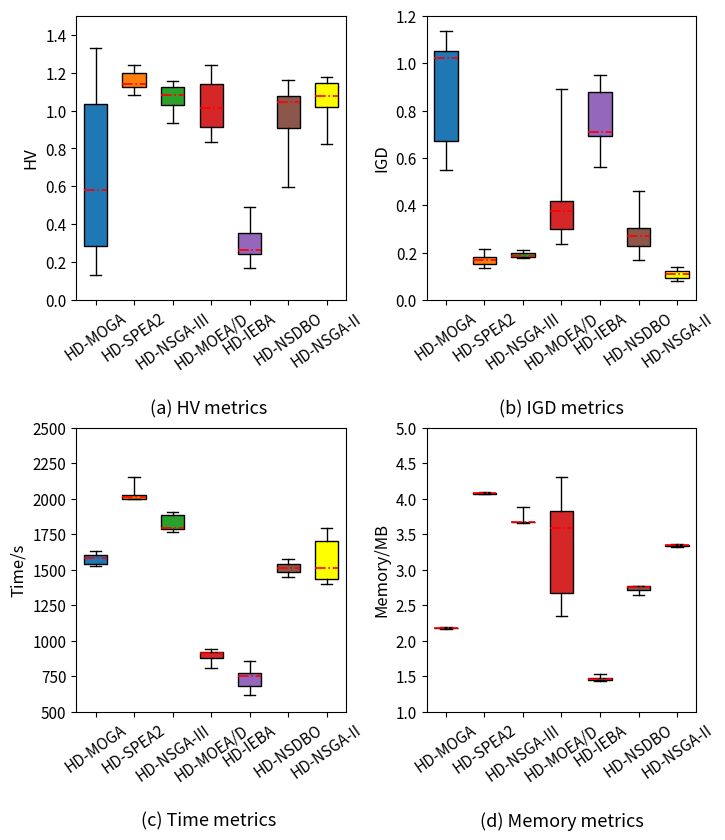

The script that saved this image:
# import matplotlib.subplots as plt
import matplotlib.pyplot as plt

# ---------------------------------------------------------
# 1. 准备已知的统计量数据 (请替换为您真实的数值)
# ---------------------------------------------------------

# 格式要求：
# 'whislo': 最小值 (Lower whisker)
# 'q1'    : 25%分位数 (First quartile)
# 'med'   : 中位数 (Median)
# 'q3'    : 75%分位数 (Third quartile)
# 'whishi': 最大值 (Upper whisker)
# 'label' : X轴上的标签

# # HV 数据 (左上图)
# stats_hv = [
#     {'label': 'BLF-NSGA-II', 'whislo': 0.5629, 'q1': 0.6653, 'med': 0.72655, 'q3': 1.0165, 'whishi': 1.2298},
#     {'label': 'RL-NSGA-II-HD', 'whislo': 0.8376, 'q1': 0.9008, 'med': 0.94865, 'q3': 1.0184, 'whishi': 1.1744},
#     {'label': 'HD-NSGA-II', 'whislo': 0.8243, 'q1': 1.0163, 'med': 1.0771, 'q3': 1.1455, 'whishi': 1.1759}
# ]
#
# # IGD 数据 (右上图)
# stats_igd = [
#     {'label': 'BLF-NSGA-II', 'whislo': 0.2418, 'q1': 0.2695, 'med': 0.34535, 'q3': 0.4668, 'whishi': 0.5593},
#     {'label': 'RL-NSGA-II-HD', 'whislo': 0.1786, 'q1': 0.1872, 'med': 0.2039, 'q3': 0.221, 'whishi': 0.2419},
#     {'label': 'HD-NSGA-II', 'whislo': 0.0811, 'q1': 0.0948, 'med': 0.10895, 'q3': 0.1211, 'whishi': 0.1397}
# ]
#
# # Time 数据 (左下图)
# stats_time = [
#     {'label': 'BLF-NSGA-II', 'whislo': 556.75, 'q1': 656.18, 'med': 775.825, 'q3': 845.17, 'whishi': 928.07},
#     {'label': 'RL-NSGA-II-HD', 'whislo': 2185.82, 'q1': 2236.15, 'med': 2316.745, 'q3': 2403.44, 'whishi': 2758.41},
#     {'label': 'HD-NSGA-II', 'whislo': 1397.08, 'q1': 1438.05, 'med': 1516.45, 'q3': 1704.07, 'whishi': 1796.65}
# ]
#
# # Memory 数据 (右下图)
# stats_mem = [
#     {'label': 'BLF-NSGA-II', 'whislo': 3.12, 'q1': 3.13, 'med': 3.13, 'q3': 3.14, 'whishi': 3.16},
#     {'label': 'RL-NSGA-II-HD', 'whislo': 3.84, 'q1': 3.85, 'med': 3.87, 'q3': 3.89, 'whishi': 3.93},
#     {'label': 'HD-NSGA-II', 'whislo': 3.32, 'q1': 3.34, 'med': 3.35, 'q3': 3.35, 'whishi': 3.36}
# ]

# HV 数据 (左上图)
stats_hv = [
    {'label': 'HD-MOGA', 'whislo': 0.1301, 'q1': 0.2835, 'med': 0.58175, 'q3': 1.0341, 'whishi': 1.331},
    {'label': 'HD-SPEA2', 'whislo': 1.0843, 'q1': 1.1242, 'med': 1.14185, 'q3': 1.2008, 'whishi': 1.2404},
    {'label': 'HD-NSGA-III', 'whislo': 0.9361, 'q1': 1.0307, 'med': 1.082, 'q3': 1.1254, 'whishi': 1.1566},
    {'label': 'HD-MOEA/D', 'whislo': 0.8326, 'q1': 0.9116, 'med': 1.01625, 'q3': 1.1397, 'whishi': 1.2404},
    {'label': 'HD-IEBA', 'whislo': 0.1662, 'q1': 0.2442, 'med': 0.26545, 'q3': 0.3522, 'whishi': 0.4886},
    {'label': 'HD-NSDBO', 'whislo': 0.5967, 'q1': 0.9078, 'med': 1.0459, 'q3': 1.0789, 'whishi': 1.1612},
    {'label': 'HD-NSGA-II', 'whislo': 0.8243, 'q1': 1.0163, 'med': 1.0771, 'q3': 1.1455, 'whishi': 1.1759}
]

# IGD 数据 (右上图)
stats_igd = [
    {'label': 'HD-MOGA', 'whislo': 0.5474, 'q1': 0.6733, 'med': 1.02005, 'q3': 1.0509, 'whishi': 1.1341},
    {'label': 'HD-SPEA2', 'whislo': 0.1347, 'q1': 0.1534, 'med': 0.1668, 'q3': 0.1828, 'whishi': 0.2162},
    {'label': 'HD-NSGA-III', 'whislo': 0.1754, 'q1': 0.1817, 'med': 0.1873, 'q3': 0.1993, 'whishi': 0.2116},
    {'label': 'HD-MOEA/D', 'whislo': 0.2364, 'q1': 0.3018, 'med': 0.37655, 'q3': 0.4182, 'whishi': 0.8897},
    {'label': 'HD-IEBA', 'whislo': 0.5625, 'q1': 0.6932, 'med': 0.71105, 'q3': 0.8785, 'whishi': 0.9519},
    {'label': 'HD-NSDBO', 'whislo': 0.1686, 'q1': 0.2263, 'med': 0.27125, 'q3': 0.3052, 'whishi': 0.4614},
    {'label': 'HD-NSGA-II', 'whislo': 0.0811, 'q1': 0.0948, 'med': 0.10895, 'q3': 0.1211, 'whishi': 0.1397}
]

# Time 数据 (左下图)
stats_time = [
    {'label': 'HD-MOGA', 'whislo': 1524.76, 'q1': 1537.82, 'med': 1582.13, 'q3': 1605.35, 'whishi': 1630.47},
    {'label': 'HD-SPEA2', 'whislo': 1997.11, 'q1': 2001.52, 'med': 2013.615, 'q3': 2026.49, 'whishi': 2151.34},
    {'label': 'HD-NSGA-III', 'whislo': 1765.11, 'q1': 1784.41, 'med': 1792.435, 'q3': 1889.01, 'whishi': 1906.86},
    {'label': 'HD-MOEA/D', 'whislo': 808.67, 'q1': 877.25, 'med': 916.21, 'q3': 922.2, 'whishi': 943.19},
    {'label': 'HD-IEBA', 'whislo': 616.98, 'q1': 680.89, 'med': 755.965, 'q3': 776.07, 'whishi': 861.5},
    {'label': 'HD-NSDBO', 'whislo': 1452.89, 'q1': 1486.45, 'med': 1510.11, 'q3': 1538.05, 'whishi': 1577.58},
    {'label': 'HD-NSGA-II', 'whislo': 1397.08, 'q1': 1438.05, 'med': 1516.45, 'q3': 1704.07, 'whishi': 1796.65}
]

# Memory 数据 (右下图)
stats_mem = [
    {'label': 'HD-MOGA', 'whislo': 2.17, 'q1': 2.18, 'med': 2.18, 'q3': 2.18, 'whishi': 2.19},
    {'label': 'HD-SPEA2', 'whislo': 4.07, 'q1': 4.07, 'med': 4.075, 'q3': 4.08, 'whishi': 4.09},
    {'label': 'HD-NSGA-III', 'whislo': 3.66, 'q1': 3.67, 'med': 3.675, 'q3': 3.68, 'whishi': 3.88},
    {'label': 'HD-MOEA/D', 'whislo': 2.35, 'q1': 2.67, 'med': 3.595, 'q3': 3.83, 'whishi': 4.31},
    {'label': 'HD-IEBA', 'whislo': 1.43, 'q1': 1.45, 'med': 1.47, 'q3': 1.48, 'whishi': 1.54},
    {'label': 'HD-NSDBO', 'whislo': 2.65, 'q1': 2.71, 'med': 2.76, 'q3': 2.77, 'whishi': 2.77},
    {'label': 'HD-NSGA-II', 'whislo': 3.32, 'q1': 3.34, 'med': 3.35, 'q3': 3.35, 'whishi': 3.36}
]

# 强烈对比，经典多分类配色
colors = ['#1f77b4', '#ff7f0e', '#2ca02c', '#d62728', '#9467bd', '#8c564b', '#ffff00']

# ---------------------------------------------------------
# 2. 创建画布与子图 (1行2列)
# ---------------------------------------------------------
fig, axes = plt.subplots(2, 2, figsize=(8, 12))
ax1, ax2, ax3, ax4 = axes.flatten()
# ---------------------------------------------------------
# 3. 定义一个绘制标准化箱线图的函数 (使用 bxp 方法)
# ---------------------------------------------------------
def create_custom_boxplot_from_stats(ax, stats_data, ylabel, sub_title, y_limits):
    # 使用 ax.bxp 绘制基于预计算统计量的箱线图
    bplot = ax.bxp(
        stats_data,
        patch_artist=True,  # 允许填充颜色
        widths=0.6,  # 箱体宽度
        showfliers=False,  # 如果没有离群值，可以关掉
        # 设置箱线图各部分的样式
        boxprops=dict(color='black', linewidth=1),
        whiskerprops=dict(color='black', linewidth=1),
        capprops=dict(color='black', linewidth=1),
        # 图中的红线呈现点划线样式 (-.)
        medianprops=dict(color='red', linestyle='-.', linewidth=1.2)
    )

    # 遍历每个箱体并为其填充对应的颜色
    for patch, color in zip(bplot['boxes'], colors):
        patch.set_facecolor(color)

    # 坐标轴和文本设置
    ax.set_ylabel(ylabel, fontsize=12)
    ax.set_ylim(y_limits)  # 设置Y轴范围以匹配原图

    # 旋转X轴标签，防止重叠
    ax.tick_params(axis='x', rotation=35, labelsize=11)
    ax.tick_params(axis='y', labelsize=11)

    # 在子图正下方添加标题
    ax.text(0.5, -0.35, sub_title, transform=ax.transAxes,
            ha='center', va='top', fontsize=13)


# ---------------------------------------------------------
# 4. 分别绘制两张图
# ---------------------------------------------------------
# 左图：HV metrics
create_custom_boxplot_from_stats(ax1, stats_hv, 'HV', '(a) HV metrics ', y_limits=(0, 1.5))

# 右图：IGD metrics
create_custom_boxplot_from_stats(ax2, stats_igd, 'IGD', '(b) IGD metrics', y_limits=(0, 1.2))

# 左图：Time metrics
create_custom_boxplot_from_stats(ax3, stats_time, 'Time/s', '(c) Time metrics ', y_limits=(500, 2500))

# 右图：Mem metrics
create_custom_boxplot_from_stats(ax4, stats_mem, 'Memory/MB', '(d) Memory metrics', y_limits=(1, 5))

# ---------------------------------------------------------
# 5. 调整布局并添加总说明文字
# ---------------------------------------------------------
# 预留底部空间给旋转的X轴标签和子图标题
plt.subplots_adjust(bottom=0.3,hspace=0.45, wspace=0.3)

# 模拟原图底部带有黄色高亮背景的总标题
# fig.text(
#     0.5, 0.05,
#     'Fig. 10. Box plots of HVs and IGDs in 15 independent runs.',
#     ha='center', va='bottom', fontsize=12, weight='bold',
#     bbox=dict(facecolor='#fde466', edgecolor='none', pad=3.0)
# )

# 显示图表
plt.show()
